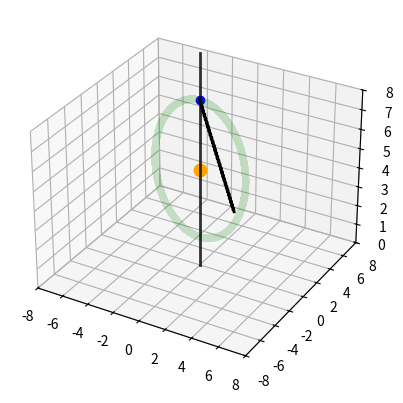

Write the Python code that produced this figure.
import numpy as np
import matplotlib.pyplot as plt
from matplotlib.animation import FuncAnimation

steps = 1000
t = np.linspace(0, 10, steps)

fig = plt.figure()
ax = fig.add_subplot(projection='3d')
ax.set(xlim=[-8, 8], ylim=[-8, 8], zlim=[0, 8])
psi = np.linspace(0, 20 * np.pi, 1000)

y = 3.5 * np.cos(psi)
z = 3.5 * np.sin(psi)

Z_PointCentral = 8.5
Y_PointCentral = 0
X_PointCentral = 0

PointCentral = ax.plot(X_PointCentral, Y_PointCentral, Z_PointCentral, color='blue', marker='o', markeredgewidth=1)[0]

Z_PointM = 5
X_PointM = 0
Y_PointM = 0

circle = ax.plot(y * np.cos(np.pi), y * np.sin(np.pi), z + 5, linewidth=5, color='green', alpha=.2)[0]
PointM = ax.plot(X_PointM, Y_PointM, Z_PointM, color='orange', marker='o', markeredgewidth=4)[0]


def get_spring_xyz(coils, diameter, start, end):
    x = np.linspace(start[0], end[0], coils * 2)
    y = np.linspace(start[1], end[1], coils * 2)
    z = np.linspace(start[2], end[2], coils * 2)

    for i in range(1, len(z) - 1):
        z[i] = z[i] + diameter * pow(-1, i)

    return np.array([x, y, z])


# shaft
ax.plot([0, 0], [0, 0], [0, 10.80], linewidth=2, color='black', alpha=.8)

# spring coordinates
spring_xyz = get_spring_xyz(30, 0.1, [0, 0, Z_PointCentral], [1, 3, 2])
spring = ax.plot(spring_xyz[0], spring_xyz[1], spring_xyz[2], linewidth=2, color='black')[0]


def animation(i):
    circle.set_data_3d(y * np.cos(psi[i]), y * np.sin(psi[i]), z + 5)
    current_z = (Z_PointM + 3.5 * np.cos(psi[i]))

    if current_z >= 5:
        current_z = current_z - 2 * (current_z - 5)

    new_x = (X_PointM + 3.5 * np.sin(psi[i])) * np.cos(psi[i])
    new_y = (Y_PointM + 3.5 * np.sin(psi[i])) * np.sin(psi[i])
    new_z = current_z

    PointM.set_data_3d(new_x, new_y, new_z)

    spring_coordinates = get_spring_xyz(30, 0.2, [0, 0, Z_PointCentral], [new_x, new_y, new_z])
    spring.set_data_3d(spring_coordinates[0], spring_coordinates[1], spring_coordinates[2])

    return [circle, PointM, spring]


anima = FuncAnimation(fig, animation, frames=500, interval=20)
plt.show()
